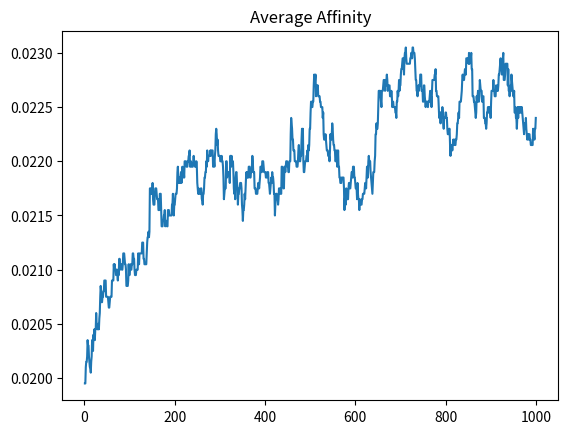
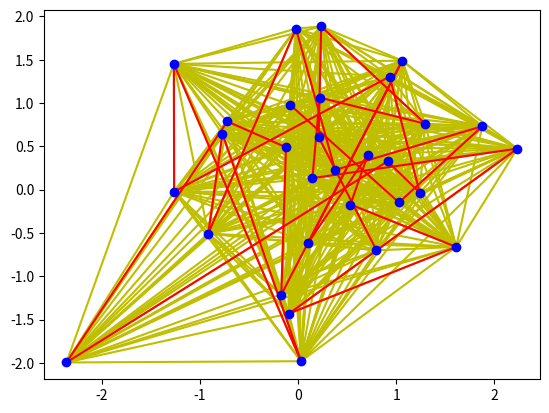

Recreate these plots in Python, in order.
# -*-coding: utf-8-*-
######免疫算法求解 TSP 问题##########
# [redacted]
###创建时间:2017-12-27###
###代码语言:python3###
###运行编辑器:pycharm3.6.3###
import math#调用数学库里面的相关函数
import random#生成随机数
import matplotlib.pyplot as plt #python 绘图模块
import numpy as np

'''
    旅行商问题：构造城市
'''
#以下三个参数分别为:城市数目,权值最大值,存储各城市之间路径权值的数组
num_of_city, max_value, val_list = 30, 100, []

#生成城市的邻接矩阵
for row in range(num_of_city):
    val_list.append([ random.randint(1, max_value) for _ in range(num_of_city) ])
for row in range(num_of_city):
    val_list[row][row] = 0

size_of_antibody_list = 20 # 抗体数大小
iterate_time = 1000        # 迭代次数
avg_affinity_list = []
max_affinity_list = []

#取编号为 x，y 城市之间路径的权值
#这里分三种情况,当x>y时,返回生成列表 ;当x<y时交换x与y的位置;当x=y时,我们就返回0.
#这样可以求出最小的距离值,下面打印权值图需要调用这个函数
def val(x, y):
    if x > y:
        return val_list[x - 1][y - 1]
    elif x == y:
        return 0
    elif x < y:
        return val(y, x)

## 随机生成抗体群，抗体编码从 1 开始
def shuffle_list():
    # 辅助函数，生成一个洗牌之后的数组，且第一个元素为 1
    res_list = list(range(2, num_of_city + 1))
    random.shuffle(res_list)
    return [1] + res_list


def produce_antibody_list():
    # 产生抗体列表
    return [ shuffle_list() for i in range(size_of_antibody_list) ]

# 根据抗体群产生抗体信息群
# affinity 相似度
# density 浓度

## 三个辅助函数

# 计算抗体间的相似度（此处采用两向量的欧几里得距离），返回一个布尔值，表示是否低于门限值
def simularity(antibody1, antibody2, threshold):
    return np.linalg.norm(np.array(antibody1) - np.array(antibody2)) <= threshold

# 亲和力计算：亲和力越高，说明该抗体找到的路径越小，结果越好
#计算抗体群中每一个解的亲和力,看抗体与抗原之间的匹配程度,为后面的记忆细胞的产生提供依据
def affinity(antibody):
    res = 0
    for i in range(num_of_city - 1):
        res += val(antibody[i], antibody[i + 1])
    res += val(antibody[-1], antibody[0])
    # res为一个抗体代表的路径长
    return round(num_of_city / float(res), 3)

# 浓度计算
#抗体浓度是指抗体群中,相似抗体的数量占整个抗体群的比例,
def density(antibody, antibody_list):
    res = 0
    for antibody2 in antibody_list:
        res += simularity(antibody, antibody2, 15.0)
    # res为antibody与整个抗体种群的相似度，相似度越高，浓度越大，相似度越低，浓度越低
    return float(res) / size_of_antibody_list

#根据抗体群产生抗体信息群
def produce_antibody_info_list(antibody_list):
    antibody_info_list = [{
            'affinity': affinity(antibody),
            'antibody': antibody,
            'density': density(antibody, antibody_list)
        } for antibody in antibody_list]
    # 这是一个自定义的key和reverse,根据亲和力对抗体信息群进行降序排列
    antibody_info_list.sort(reverse = True, key = lambda antibody: antibody['affinity'])
    return antibody_info_list

# 随机互换免疫算子
def pattern_change(antibody):
    i, j = 0, 0
    # 如果i等于j,那么就进入while循环,然后随机生成i和j.
    while i == j:
        i, j = random.randint(1, num_of_city - 1), random.randint(1, num_of_city - 1)
    # 这是一个简单的交换操作,让tempAnitbody[j]等于tempAnitbody[i].
    temp_antibody = antibody
    temp_antibody[i], temp_antibody[j] = temp_antibody[j], temp_antibody[i]
    return temp_antibody


# 抗体促进与抑制机制中计算抗体增长个数
def num_of_antibody_inc(antibody, antibody_list):
    para_a, para_b, para_c = 0.9, 0.5, 0.4
    return int(math.exp(-1 * para_a * affinity(antibody)) / (para_b * density(antibody, antibody_list) + para_c))

#更新抗体群
#在群体更新过程中,我们希望适应度高的抗体被保留下来,但如果此抗体过于集中,则多样性受损,因此我们基于浓度来维持多样性
def update_antibody_list(antibody_list, antibody_info_list):
    # 初始化一个增长抗体列表
    increase_antibody_list = []
    # 初始化一个增长抗体信息列表
    increase_antibody_info_list = []
    for antibody_info in antibody_info_list:
        increase_num = num_of_antibody_inc(antibody_info['antibody'], antibody_list)
        # 抗体增长过程
        for i in range(increase_num):
            increase_antibody_list.append(antibody_info['antibody'])
        # 抗体信息表同时更新
        increase_antibody_info_list.append({
            'antibody': antibody_info['antibody'],
            'affinity': antibody_info['affinity']
        })
    for antibody in increase_antibody_list:
        antibody_list.append(antibody)
    for antibody_info in increase_antibody_info_list:
        antibody_info_list.append(antibody_info)

#绘制城市之间的最短路径
def draw_path(x, y, path):
    for i in range(num_of_city):
        for j in range(i, num_of_city):
            #用黄色表示城市之间的所有路径的连线
            plt.plot((x[path[i] - 1], x[path[j] - 1]), (y[path[i] - 1], y[path[j] - 1]), 'y-')
    for i in range(num_of_city - 1):
        #用红色表示两城市之间的最短路径的连线
        plt.plot((x[path[i] - 1], x[path[i + 1] - 1]), (y[path[i] - 1], y[path[i + 1] - 1]), 'r-')
    plt.plot(x, y, 'bo')

#程序入口
if __name__ == '__main__':

    # 初始化抗体群
    antibody_list = produce_antibody_list()
    # 根据抗体群生成抗体信息表，并按亲和力大小降序排列
    antibody_info_list = produce_antibody_info_list(antibody_list)

    # 迭代
    for i in range(iterate_time):

        # 抗体群促进抑制过程
        update_antibody_list(antibody_list, antibody_info_list)
        # 变异算子执行过程
        mutate_antibody_info_list = []

        # 计算亲和力平均值
        avg_affinity = 0
        for antibody_info in antibody_info_list:
            avg_affinity += antibody_info['affinity']
        avg_affinity /= len(antibody_info_list)
        avg_affinity_list.append(avg_affinity)

        # 遍历抗体群，按照一定概率进行变异
        for antibody_info in antibody_info_list:
            # 根据亲和力得出变异概率，变异概率的基值为 0.02
            p_mutate = (0.185 - (antibody_info['affinity'] - avg_affinity) / avg_affinity)**2
            if random.uniform(0, 1) < p_mutate:
                mutate_antibody = pattern_change(antibody_info['antibody']) # 随机换一个路径
                antibody_info_list.remove(antibody_info)
                mutate_antibody_info_list.append({
                    'antibody': mutate_antibody,
                    'affinity': affinity(mutate_antibody)
                })

        for antibody_info in mutate_antibody_info_list:
            antibody_info_list.append(antibody_info)
        # 对变异后的抗体群按照亲和力大小降序排列
        antibody_info_list.sort(reverse = True, key = lambda antibody: antibody['affinity'])

        # 形成新的抗体群
        # 剔除重复抗体，留下亲和力最高的一个抗体群
        antibody_list = []
        [antibody_list.append(item['antibody']) for item in antibody_info_list if item['antibody'] not in antibody_list]
        antibody_info_list = produce_antibody_info_list(antibody_list)

    # 绘制
    x = np.random.randn(num_of_city)
    y = np.random.randn(num_of_city)
    plt.figure(1)
    plt.plot(range(1, iterate_time + 1), avg_affinity_list)
    plt.title('Average Affinity')
    plt.figure(2)
    draw_path(x, y, antibody_list[0])
    plt.show()